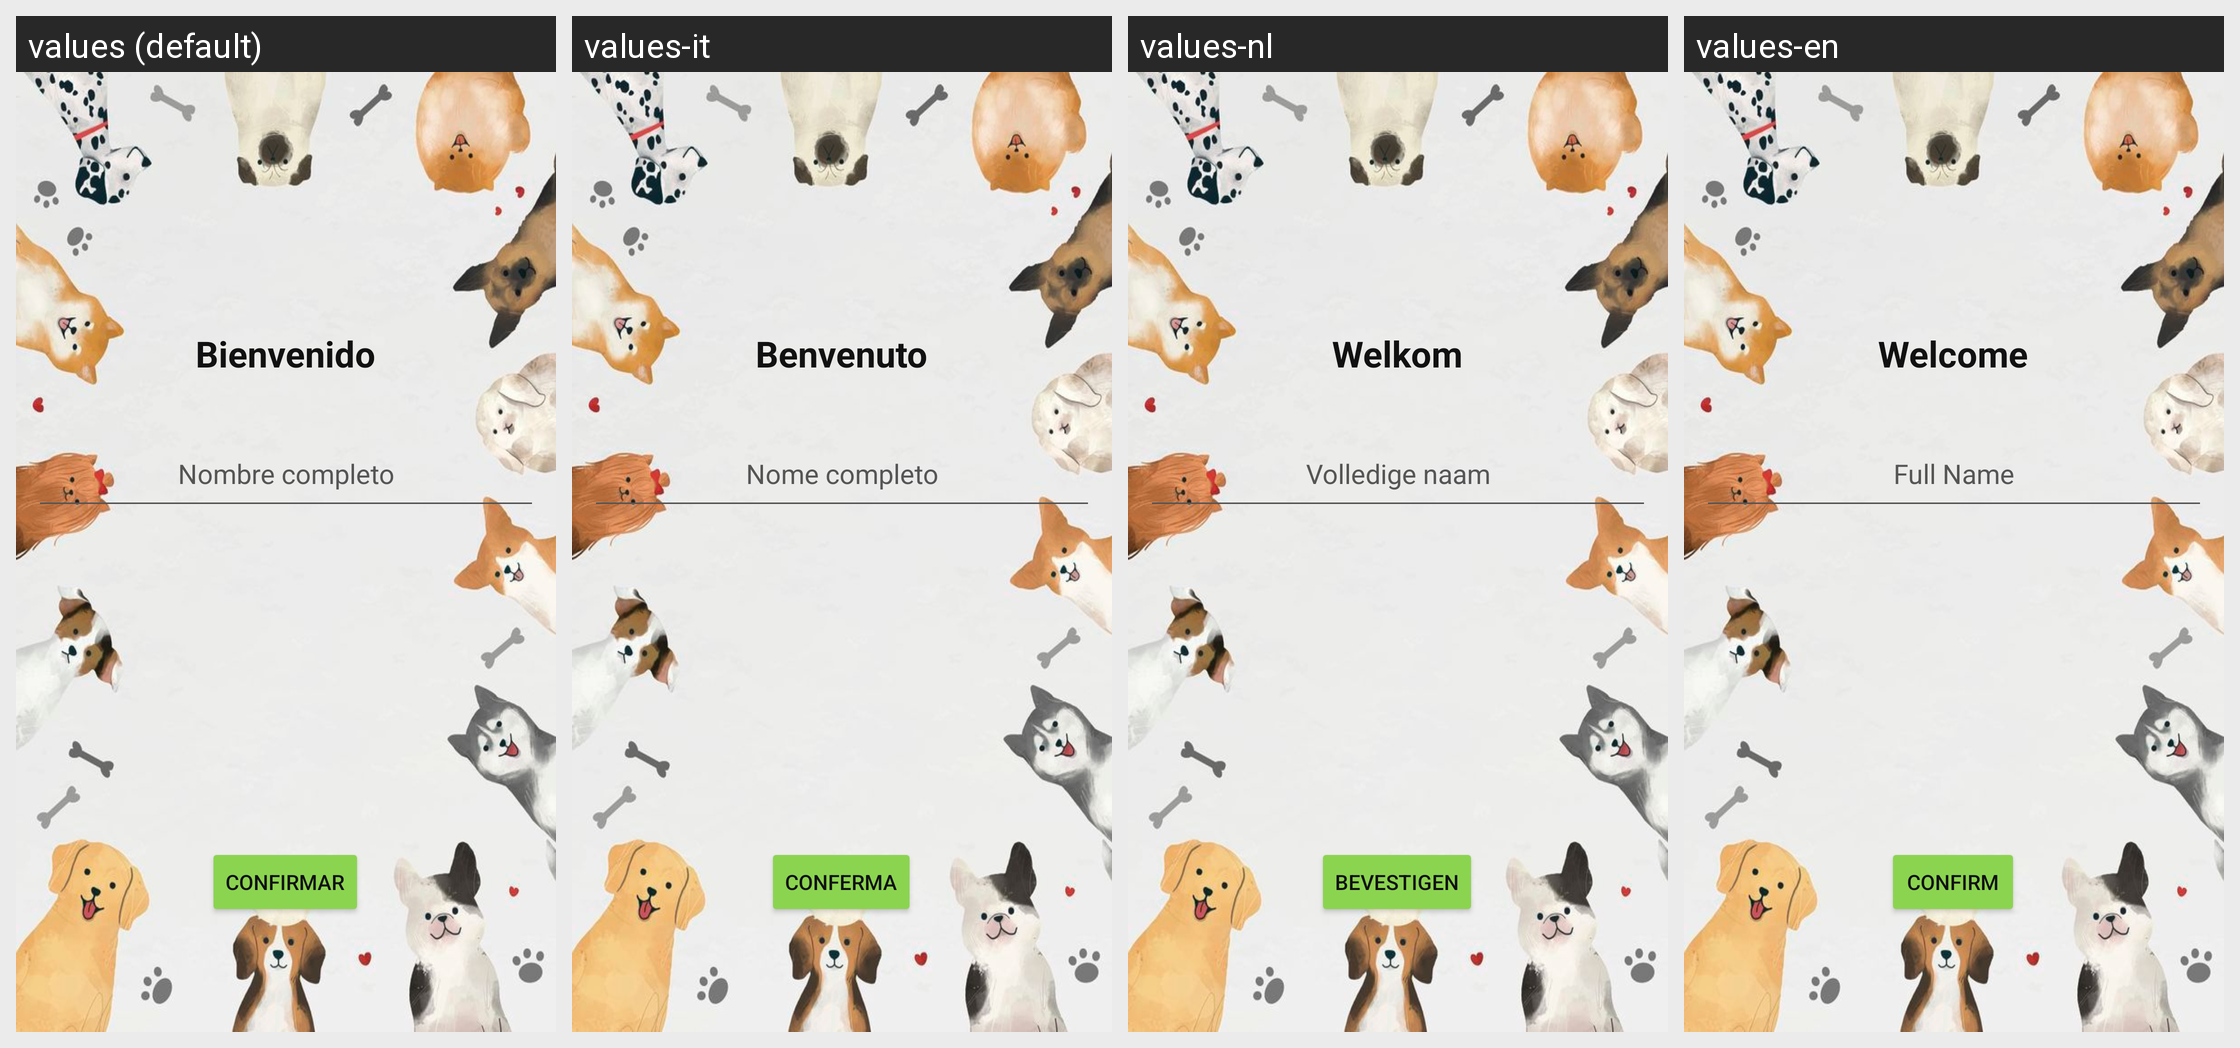

For this localized Android screen grid, give each drawn string resource with its value in every locale shown.
Android screen res/layout/activity_inicio.xml rendered under 4 locales, left to right: values (default), values-it, values-nl, values-en. Device: Nexus 5 (rendered at 1080×1920; each locale shown at half size, 540×960, under a caption strip naming it); theme Theme.KiwiPets.
Other locales in the repository, not shown: values-ca, values-fr, values-ja, values-pt-rBR, values-ru.
Strings drawn on this screen, with the default value and each locale's value (text and hints the layout hard-codes, and strings that could not be matched under every locale, appear in the picture but are not listed):

Bienvenida
  values: Bienvenido
  values-it: Benvenuto
  values-nl: Welkom
  values-en: Welcome

hintNombre
  values: Nombre completo
  values-it: Nome completo
  values-nl: Volledige naam
  values-en: Full Name

confirmar
  values: Confirmar
  values-it: Conferma
  values-nl: Bevestigen
  values-en: Confirm
